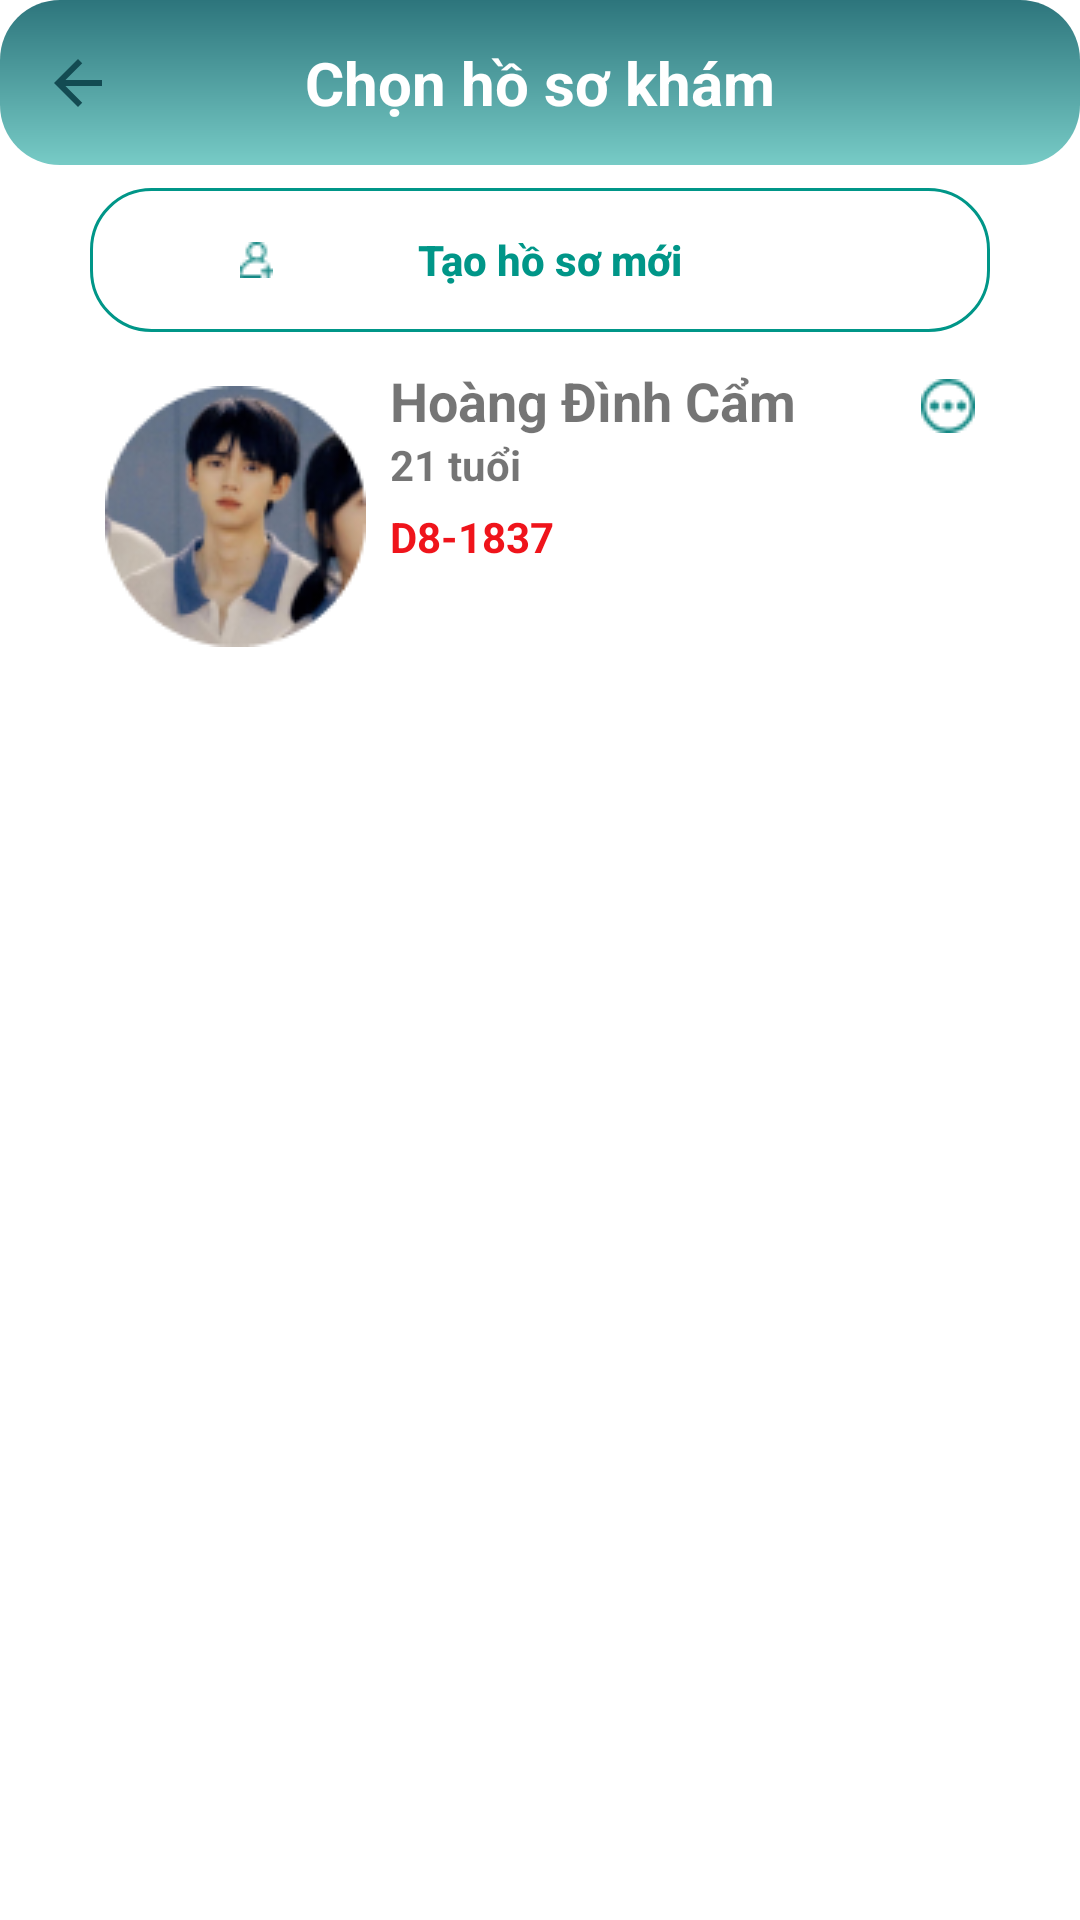

This screen was rendered from an Android layout file. Write that file and the resources it references.
<!-- AndroidManifest.xml: application theme Theme.AppCompat.Light.NoActionBar -->
<!-- res/layout/activity_xemphongkham3.xml -->
<androidx.constraintlayout.widget.ConstraintLayout xmlns:android="http://schemas.android.com/apk/res/android"
    xmlns:app="http://schemas.android.com/apk/res-auto"
    xmlns:tools="http://schemas.android.com/tools"
    android:id="@+id/button"
    android:layout_width="match_parent"
    android:layout_height="match_parent">

    <View
        android:id="@+id/_bg__tracuudonthuoc2_ek2"
        android:layout_width="match_parent"
        android:layout_height="match_parent"
        android:background="@drawable/_bg__tracuudonthuoc2_ek2_shape"
        tools:layout_editor_absoluteX="0dp"
        tools:layout_editor_absoluteY="47dp" />

    <View
        android:id="@+id/rectangle_62"
        android:layout_width="match_parent"
        android:layout_height="55dp"
        android:background="@drawable/rectangle_62_shape"
        app:layout_constraintEnd_toEndOf="parent"
        app:layout_constraintHorizontal_bias="0.0"
        app:layout_constraintStart_toStartOf="parent"
        app:layout_constraintTop_toTopOf="parent" />
    <Button
        android:id="@+id/btn_back"
        android:layout_width="40dp"
        android:layout_height="20dp"
        android:background="#00FFFFFF"
        android:contentDescription="Go back"
        android:drawableLeft="@drawable/ic_arrow_back"
        android:orientation="vertical"
        android:padding="14dp"
        app:layout_constraintBottom_toBottomOf="@+id/rectangle_62"
        app:layout_constraintEnd_toStartOf="@+id/tittle_chonhosokham"
        app:layout_constraintHorizontal_bias="0.0"
        app:layout_constraintStart_toStartOf="@+id/rectangle_62"
        app:layout_constraintTop_toTopOf="@+id/_bg__tracuudonthuoc2_ek2"
        app:layout_constraintVertical_bias="0.5"
        tools:ignore="TouchTargetSizeCheck" />
    <TextView
        android:id="@+id/tittle_chonhosokham"
        android:layout_width="170dp"
        android:layout_height="39dp"
        android:layout_gravity="center_horizontal|center"
        android:gravity="center"
        android:text="Chọn hồ sơ khám"
        android:textColor="@color/white"
        android:textSize="20sp"
        android:textStyle="bold"
        app:layout_constraintBottom_toBottomOf="@+id/rectangle_62"
        app:layout_constraintEnd_toEndOf="parent"
        app:layout_constraintStart_toStartOf="@+id/rectangle_62"
        app:layout_constraintTop_toTopOf="@+id/_bg__tracuudonthuoc2_ek2" />


      <Button
          android:id="@+id/btnCreateProfile"
          android:layout_width="match_parent"
          android:layout_height="wrap_content"
          android:layout_marginHorizontal="30dp"
          android:text="Tạo hồ sơ mới"
          android:background="@drawable/search_bar"
          android:drawableStart="@drawable/add_user_1"
          android:textAllCaps="false"
          android:gravity="center"
          android:textColor="#009688"
          android:drawablePadding="-55dp"
          android:paddingStart="50dp"
          android:textStyle="bold"
          app:layout_constraintBottom_toBottomOf="parent"
          app:layout_constraintEnd_toEndOf="@+id/_bg__tracuudonthuoc2_ek2"
          app:layout_constraintStart_toStartOf="@+id/_bg__tracuudonthuoc2_ek2"
          app:layout_constraintTop_toBottomOf="@+id/rectangle_62"
          app:layout_constraintVertical_bias="0.014">
      </Button>

    <FrameLayout
        android:id="@+id/hosokham"
        android:layout_width="match_parent"
        android:clickable="true"
        android:layout_height="102dp"
        android:layout_marginHorizontal="30dp"
        android:background="@color/rectangle_70_color"
        app:layout_constraintBottom_toBottomOf="@+id/_bg__tracuudonthuoc2_ek2"
        app:layout_constraintEnd_toEndOf="parent"
        app:layout_constraintHorizontal_bias="0.666"
        app:layout_constraintStart_toStartOf="@+id/_bg__tracuudonthuoc2_ek2"
        app:layout_constraintTop_toBottomOf="@+id/btnCreateProfile"
        app:layout_constraintVertical_bias="0.025">
    <ImageView
        android:layout_width="wrap_content"
        android:layout_height="wrap_content"
        android:background="@drawable/ellipse_1"
        android:layout_gravity="center_vertical"
        android:layout_marginLeft="5dp"
        >
    </ImageView>

        <TextView
            android:id="@+id/hovaten"
            android:layout_width="match_parent"
            android:layout_height="wrap_content"
            android:layout_marginLeft="100dp"
            android:layout_marginRight="20dp"
            android:text="Hoàng Đình Cẩm"
            android:textColor="@color/ho_va_ten"
            android:textStyle="bold"
            android:textSize="18dp"
            >
        </TextView>

        <TextView
            android:id="@+id/age"
            android:layout_width="match_parent"
            android:layout_height="wrap_content"
            android:layout_marginLeft="100dp"
            android:layout_marginTop="24dp"
            android:layout_marginRight="20dp"
            android:text="21 tuổi"
            android:textColor="@color/rectangle_3_color"
            android:textSize="14dp"
            android:textStyle="bold"
            tools:ignore="TextSizeCheck">
        </TextView>

        <TextView
            android:id="@+id/ma_kham_benh"
            android:layout_width="match_parent"
            android:layout_height="wrap_content"
            android:layout_marginLeft="100dp"
            android:layout_marginTop="48dp"
            android:layout_marginRight="20dp"
            android:text="D8-1837"
            android:textColor="#EF141B"
            android:textSize="14dp"
            android:textStyle="bold"
            tools:ignore="TextSizeCheck">
        </TextView>
        <ImageButton
            android:id="@+id/btn_option"
            android:clickable="true"
            android:layout_width="wrap_content"
            android:layout_height="wrap_content"
            android:background="@drawable/menu_1"
            android:layout_gravity="end"
            android:layout_marginRight="5dp"
            android:layout_marginTop="5dp"
            android:contentDescription="click for option...">
        </ImageButton>
    </FrameLayout>


</androidx.constraintlayout.widget.ConstraintLayout>
<!-- resources referenced by this layout -->
<resources>
  <!-- drawable _bg__tracuudonthuoc2_ek2_shape (drawable) -->
  <?xml version="1.0" encoding="utf-8"?>
  <shape xmlns:android="http://schemas.android.com/apk/res/android"
  	android:shape="rectangle" >
  	<solid android:color="#FFFFFF" />
  </shape>
  <!-- drawable add_user_1: png bitmap (drawable, 416 bytes) -->
  <!-- drawable ellipse_1: png bitmap (drawable, 14452 bytes) -->
  <!-- drawable ic_arrow_back (drawable) -->
  <vector android:autoMirrored="true" android:height="24dp"
      android:tint="#134B52" android:viewportHeight="24"
      android:viewportWidth="24" android:width="24dp" xmlns:android="http://schemas.android.com/apk/res/android">
      <path android:fillColor="@android:color/white" android:pathData="M20,11H7.83l5.59,-5.59L12,4l-8,8 8,8 1.41,-1.41L7.83,13H20v-2z"/>
  </vector>
  <!-- drawable menu_1: png bitmap (drawable, 735 bytes) -->
  <!-- drawable rectangle_62_shape (drawable) -->
  <shape xmlns:android="http://schemas.android.com/apk/res/android"
  	android:shape="rectangle">
  	<solid android:color="@color/rectangle_62_color" />
  	<gradient
  		android:angle="270"
  		android:type="linear"
  		android:startColor="#ff2d757c"
  		android:endColor="#ff77cbc6" />
  
  	
  	<corners android:radius="20dp" /> 
  </shape>
  <!-- drawable search_bar (drawable) -->
  <?xml version="1.0" encoding="utf-8"?>
  <shape xmlns:tools="http://schemas.android.com/tools"
      android:shape="rectangle"
      xmlns:android="http://schemas.android.com/apk/res/android"
      tools:ignore="ExtraText">
      <solid android:color="#00000000" /> 
      <stroke
          android:color="#009688"
          android:width="1dp"
          android:top="0dp"
          android:left="0dp"
          android:right="0dp"
          android:bottom="1dp"/> 
      <corners android:radius="20dp"></corners>
      <padding
          android:top="0dp"
          android:right="0dp"
          android:bottom="0dp"
          android:left="0dp" />
  
  </shape>
  <!-- not gathered from this repository: default colours our renderer supplied (Android Studio template values) -->
  <color name="white">#FFFFFFFF</color>
</resources>
